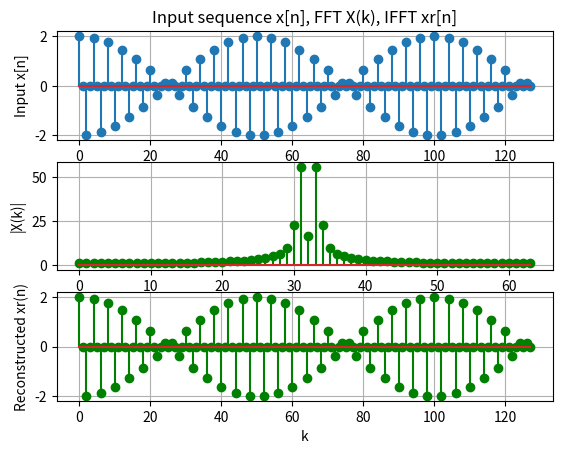

Reproduce this figure in Python.
import numpy as np
import matplotlib.pylab as plt

N=128
n=np.arange(N)
n1=n[0:int(N/2)]
xn=np.cos(0.48*np.pi*n)+np.cos(0.52*np.pi*n)

Xk=np.fft.fft(xn,N)
magXk=np.abs(Xk)
magXk1=magXk[0:int(N/2)]
xnt=np.fft.ifft(Xk)

plt.figure(1)
plt.subplot(3,1,1); plt.stem(n,xn); plt.grid(); plt.ylabel("Input x[n]")
plt.title("Input sequence x[n], FFT X(k), IFFT xr[n]")
plt.subplot(3,1,2); plt.stem(n1,magXk1,'g'); plt.grid(); plt.ylabel("|X(k)|")
plt.subplot(3,1,3); plt.stem(n,xnt,'g'); plt.ylabel('Reconstructed xr(n)')
plt.xlabel('k'); plt.grid(); plt.show()